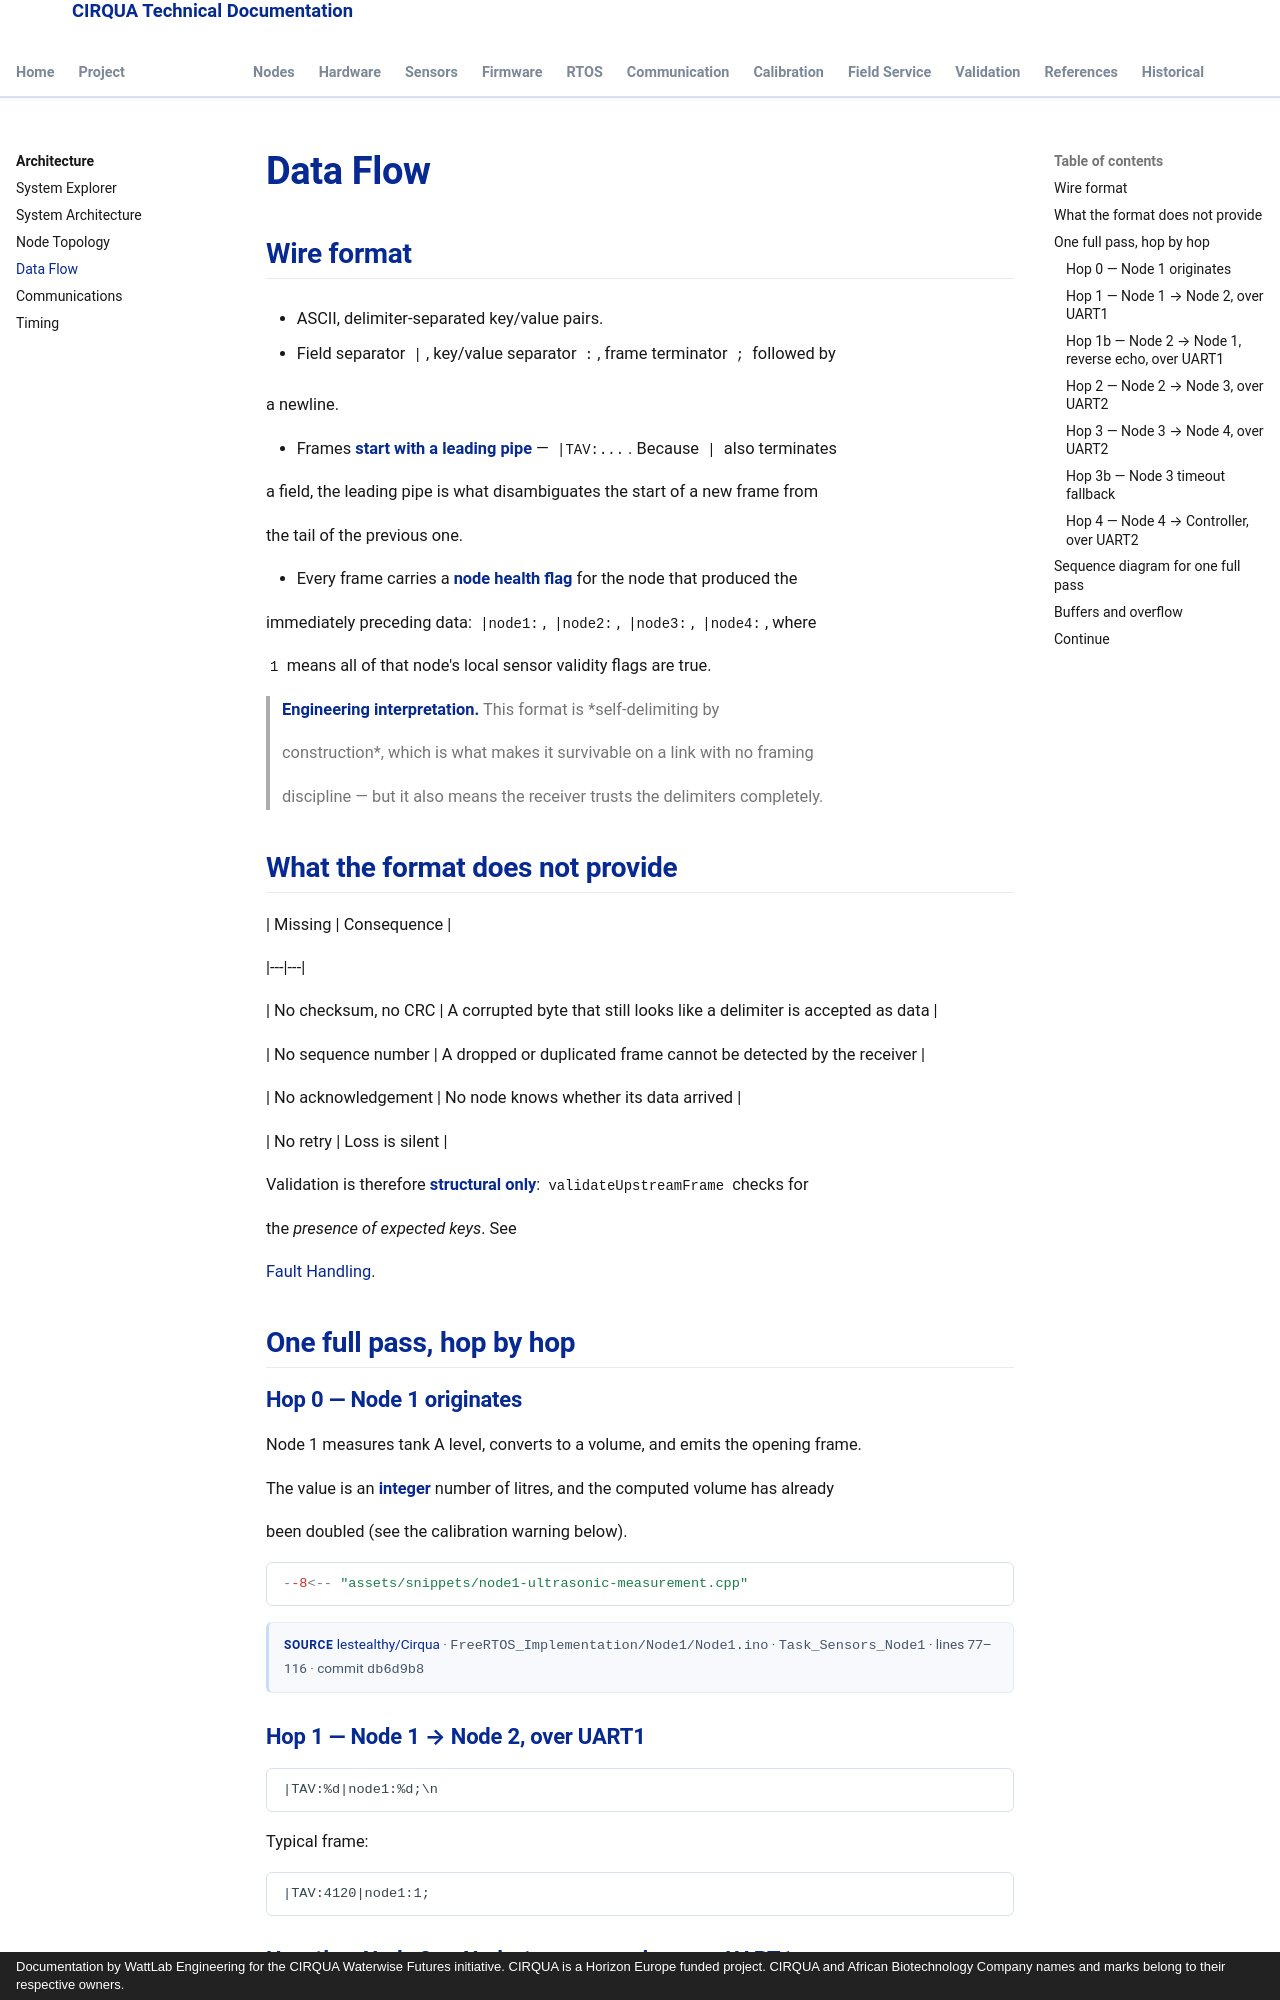

repository: lestealthy/Cirqua-documentation · page: architecture/data-flow.html · generator: mkdocs · copyright: Documentation by WattLab Engineering for the CIRQUA Waterwise Futures initiative. CIRQUA is a Horizon Europe funded project. CIRQUA and African Biotechnology Company names and marks belong to their respective owners.

---

title: Data Flow

description: How a telemetry frame travels from Node 1 through Nodes 2, 3 and 4 to the controller, with the real snprintf formats at each hop.

---

# Data Flow

## Wire format

* ASCII, delimiter-separated key/value pairs.

* Field separator `|`, key/value separator `:`, frame terminator `;` followed by

  a newline.

* Frames **start with a leading pipe** — `|TAV:...`. Because `|` also terminates

  a field, the leading pipe is what disambiguates the start of a new frame from

  the tail of the previous one.

* Every frame carries a **node health flag** for the node that produced the

  immediately preceding data: `|node1:`, `|node2:`, `|node3:`, `|node4:`, where

  `1` means all of that node's local sensor validity flags are true.

> **Engineering interpretation.** This format is *self-delimiting by

> construction*, which is what makes it survivable on a link with no framing

> discipline — but it also means the receiver trusts the delimiters completely.

## What the format does not provide

| Missing | Consequence |

|---|---|

| No checksum, no CRC | A corrupted byte that still looks like a delimiter is accepted as data |

| No sequence number | A dropped or duplicated frame cannot be detected by the receiver |

| No acknowledgement | No node knows whether its data arrived |

| No retry | Loss is silent |

Validation is therefore **structural only**: `validateUpstreamFrame` checks for

the *presence of expected keys*. See

<a href="../communication/fault-handling.html">Fault Handling</a>.

## One full pass, hop by hop

### Hop 0 — Node 1 originates

Node 1 measures tank A level, converts to a volume, and emits the opening frame.

The value is an **integer** number of litres, and the computed volume has already

been doubled (see the calibration warning below).

```cpp

--8<-- "assets/snippets/node1-ultrasonic-measurement.cpp"

```

<div class="cirqua-source">

<span class="cirqua-source__label">Source</span>

<a href="https://github.com/lestealthy/Cirqua/blob/db6d9b896341a9c7d8fd01913e854b663c110d55/FreeRTOS_Implementation/Node1/Node1.ino">lestealthy/Cirqua</a> ·

<code>FreeRTOS_Implementation/Node1/Node1.ino</code> ·

<code>Task_Sensors_Node1</code> ·

lines 77–116 · commit <code>db6d9b8</code>
</div>

### Hop 1 — Node 1 → Node 2, over UART1

```

|TAV:%d|node1:%d;\n

```

Typical frame:

```

|TAV:4120|node1:1;

```
